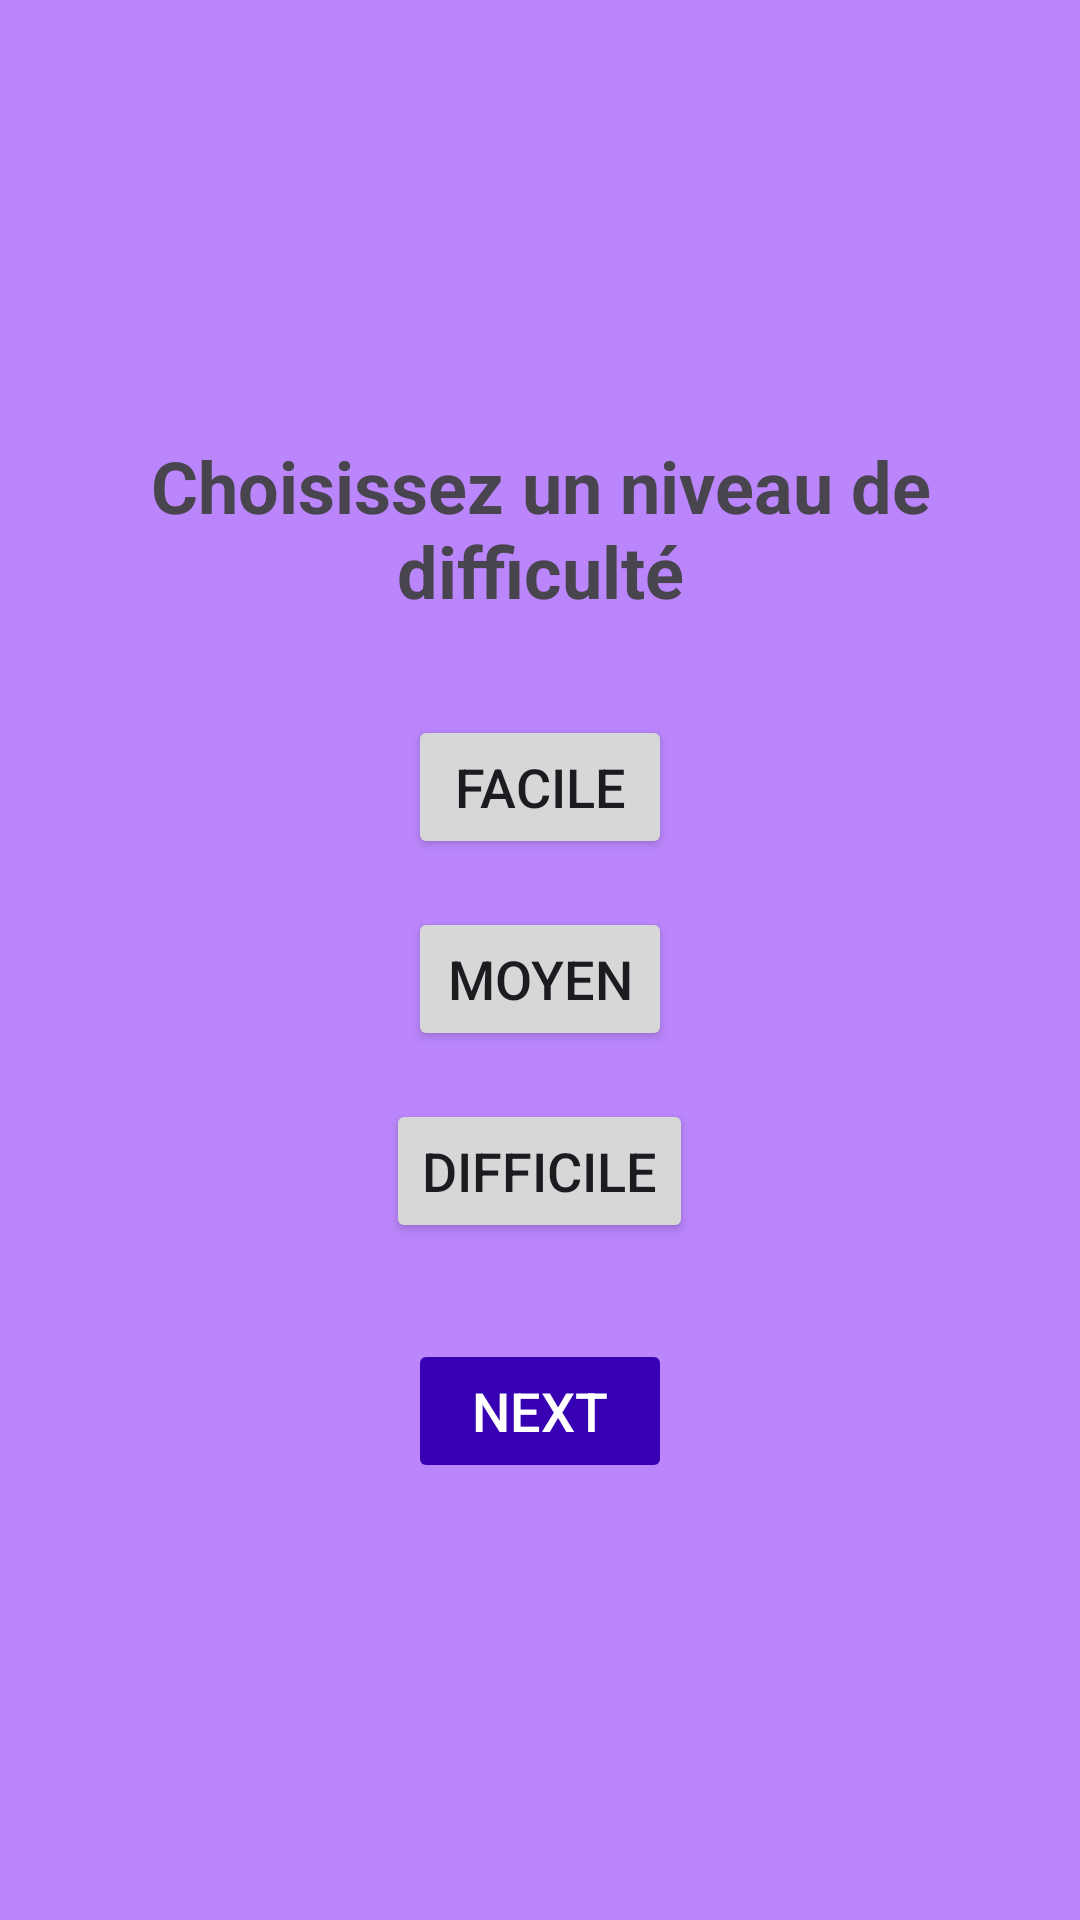

Layout XML and referenced resources for this Android screen:
<!-- AndroidManifest.xml: application theme Theme.CalculeMentalProject -->
<!-- res/layout/activity_main.xml -->
<LinearLayout
    xmlns:android="http://schemas.android.com/apk/res/android"
    android:layout_width="match_parent"
    android:layout_height="match_parent"
    android:orientation="vertical"
    android:gravity="center"
    android:padding="16dp"
    android:background="@color/backgroundColor">

    <TextView
        android:layout_width="wrap_content"
        android:layout_height="wrap_content"
        android:text="Choisissez un niveau de difficulté"
        android:textSize="24sp"
        android:textStyle="bold"
        android:layout_marginBottom="32dp"
        android:gravity="center" />

    <Button
        android:id="@+id/btnEasy"
        android:layout_width="wrap_content"
        android:layout_height="wrap_content"
        android:text="Facile"
        android:textSize="18sp"
        android:layout_marginBottom="16dp" />

    <Button
        android:id="@+id/btnMedium"
        android:layout_width="wrap_content"
        android:layout_height="wrap_content"
        android:text="Moyen"
        android:textSize="18sp"
        android:layout_marginBottom="16dp" />

    <Button
        android:id="@+id/btnHard"
        android:layout_width="wrap_content"
        android:layout_height="wrap_content"
        android:text="Difficile"
        android:textSize="18sp"
        android:layout_marginBottom="32dp" />

    <Button
        android:id="@+id/btnNext"
        android:layout_width="wrap_content"
        android:layout_height="wrap_content"
        android:text="Next"
        android:backgroundTint="@color/purple_700"
        android:textColor="@android:color/white"
        android:textSize="18sp"
        android:enabled="false" />
</LinearLayout>
<!-- resources referenced by this layout -->
<resources>
  <color name="backgroundColor">#BB86FC</color>
  <color name="purple_700">#3700B3</color>
  <style name="Theme.CalculeMentalProject" parent="Base.Theme.CalculeMentalProject" />
  <style name="Base.Theme.CalculeMentalProject" parent="Theme.Material3.DayNight.NoActionBar">
          
          
      </style>
</resources>
